Dataset: Splitted_Dataset (GitHub, ibenbr/QuickDraw-Project). Classes: butterfly, cat, dog, elephant, kangaroo.

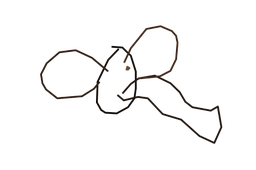
Label: elephant

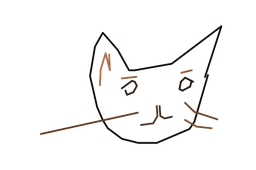
Label: cat

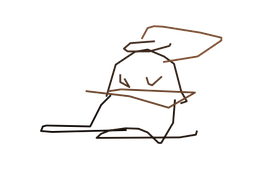
Label: kangaroo

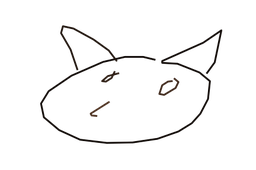
Label: cat

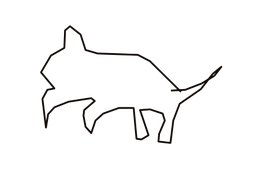
Label: dog

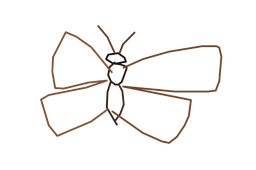
Label: butterfly
